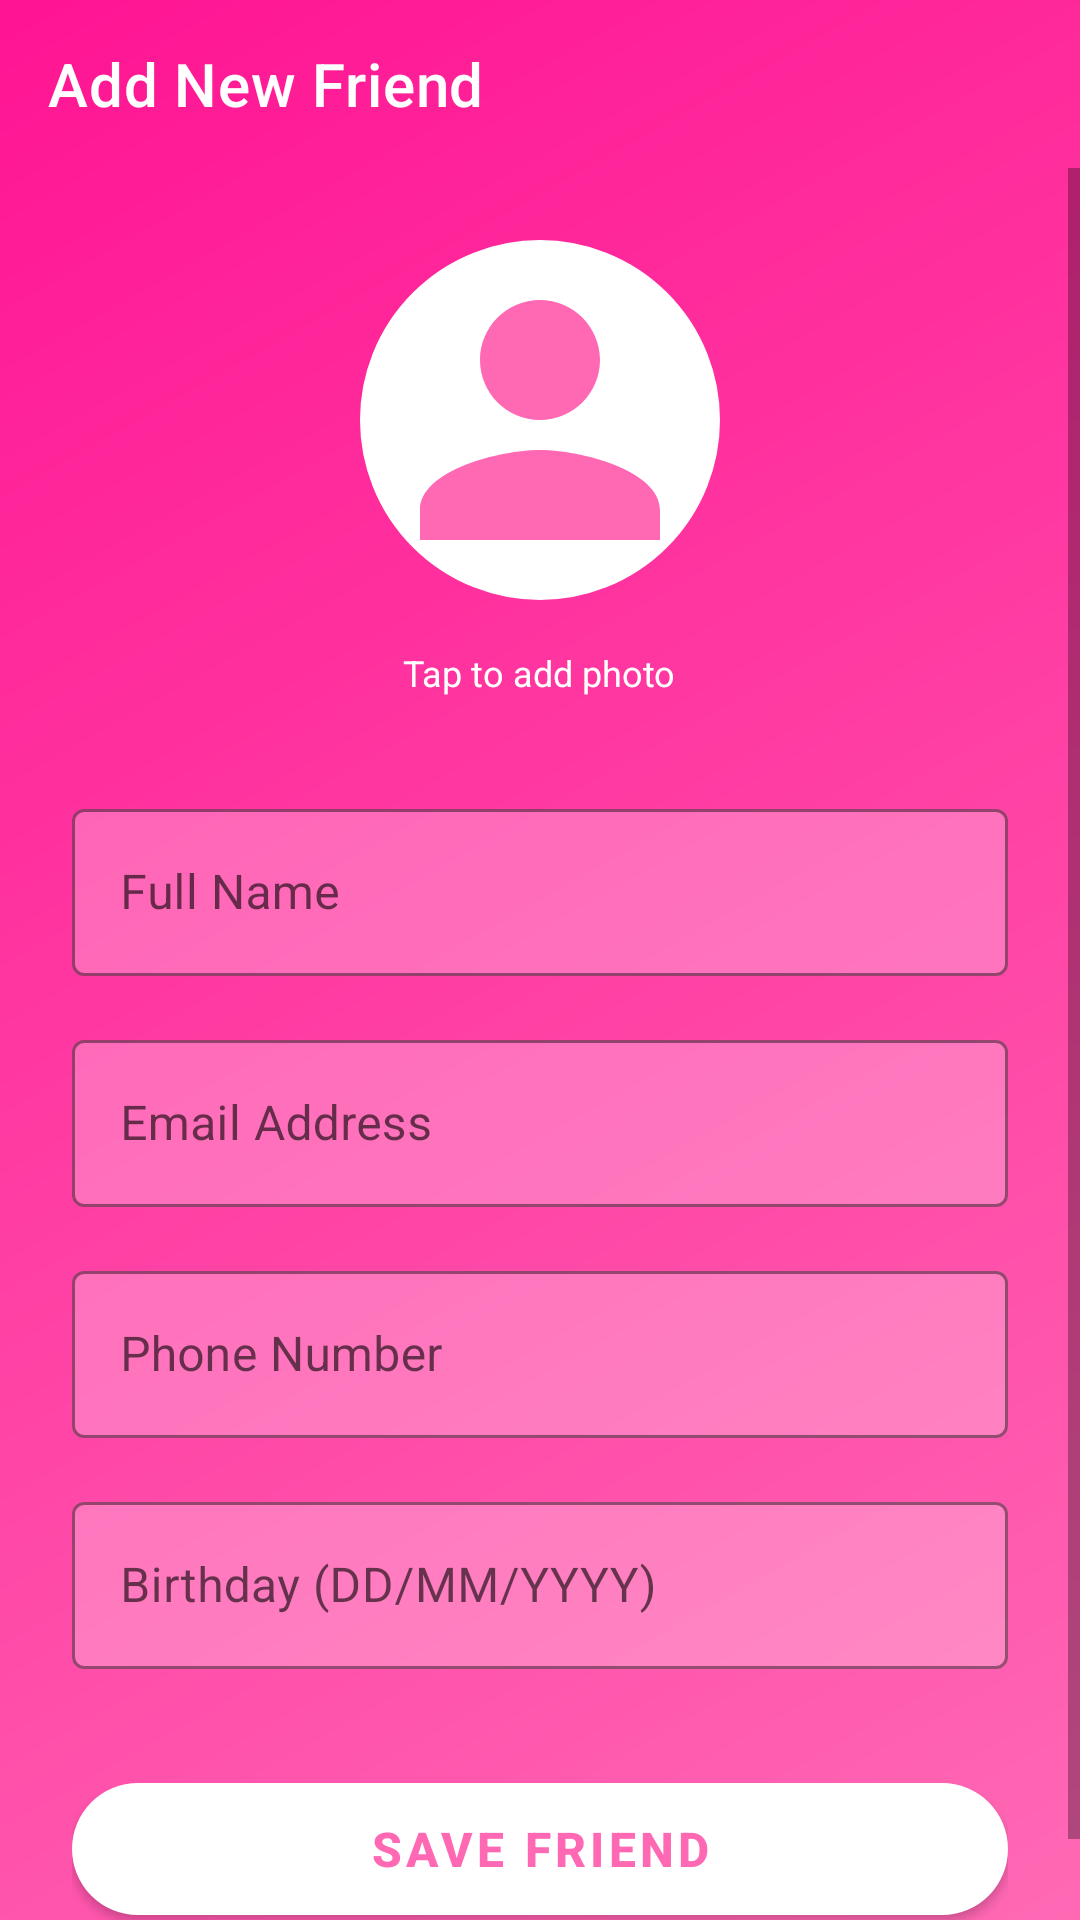

Write the Android layout XML for this screen, with the resource values it uses.
<!-- AndroidManifest.xml: application theme Theme.MaterialComponents.DayNight.NoActionBar -->
<!-- res/layout/activity_add_friend.xml -->
<?xml version="1.0" encoding="utf-8"?>

<LinearLayout xmlns:android="http://schemas.android.com/apk/res/android"
    xmlns:app="http://schemas.android.com/apk/res-auto"
    android:layout_width="match_parent"
    android:layout_height="match_parent"
    android:background="@drawable/gradient_background"
    android:orientation="vertical">

    <androidx.appcompat.widget.Toolbar
        android:id="@+id/toolbar"
        android:layout_width="match_parent"
        android:layout_height="?attr/actionBarSize"
        android:background="@android:color/transparent"
        app:title="Add New Friend"
        app:titleTextColor="#FFFFFF"
        app:navigationIcon="@drawable/ic_back"
        app:navigationIconTint="#FFFFFF" />

    <ScrollView
        android:layout_width="match_parent"
        android:layout_height="match_parent"
        android:fillViewport="true">

        <LinearLayout
            android:layout_width="match_parent"
            android:layout_height="wrap_content"
            android:orientation="vertical"
            android:padding="24dp">

            <LinearLayout
                android:layout_width="match_parent"
                android:layout_height="wrap_content"
                android:gravity="center_horizontal"
                android:orientation="vertical">

                <ImageView
                    android:id="@+id/ivAvatar"
                    android:layout_width="120dp"
                    android:layout_height="120dp"
                    android:src="@drawable/ic_default_avatar"
                    android:clickable="true"
                    android:focusable="true"
                    android:scaleType="centerCrop"
                    android:background="@drawable/circle_border" />

                <TextView
                    android:id="@+id/tvAddPhoto"
                    android:layout_width="wrap_content"
                    android:layout_height="wrap_content"
                    android:layout_marginTop="8dp"
                    android:text="Tap to add photo"
                    android:textColor="#FFFFFF"
                    android:textSize="12sp"
                    android:padding="8dp"
                    android:clickable="true"
                    android:focusable="true" />

            </LinearLayout>

            <com.google.android.material.textfield.TextInputLayout
                android:layout_width="match_parent"
                android:layout_height="wrap_content"
                android:layout_marginTop="24dp"
                style="@style/Widget.MaterialComponents.TextInputLayout.OutlinedBox"
                app:boxStrokeColor="#FFFFFF"
                app:hintTextColor="#FFFFFF"
                app:boxBackgroundColor="#40FFFFFF">

                <com.google.android.material.textfield.TextInputEditText
                    android:id="@+id/etFriendName"
                    android:layout_width="match_parent"
                    android:layout_height="wrap_content"
                    android:hint="Full Name"
                    android:textColor="#FFFFFF"
                    android:textColorHint="#E0E0E0"
                    android:inputType="textPersonName" />

            </com.google.android.material.textfield.TextInputLayout>

            <com.google.android.material.textfield.TextInputLayout
                android:layout_width="match_parent"
                android:layout_height="wrap_content"
                android:layout_marginTop="16dp"
                style="@style/Widget.MaterialComponents.TextInputLayout.OutlinedBox"
                app:boxStrokeColor="#FFFFFF"
                app:hintTextColor="#FFFFFF"
                app:boxBackgroundColor="#40FFFFFF">

                <com.google.android.material.textfield.TextInputEditText
                    android:id="@+id/etFriendEmail"
                    android:layout_width="match_parent"
                    android:layout_height="wrap_content"
                    android:hint="Email Address"
                    android:textColor="#FFFFFF"
                    android:textColorHint="#E0E0E0"
                    android:inputType="textEmailAddress" />

            </com.google.android.material.textfield.TextInputLayout>

            <com.google.android.material.textfield.TextInputLayout
                android:layout_width="match_parent"
                android:layout_height="wrap_content"
                android:layout_marginTop="16dp"
                style="@style/Widget.MaterialComponents.TextInputLayout.OutlinedBox"
                app:boxStrokeColor="#FFFFFF"
                app:hintTextColor="#FFFFFF"
                app:boxBackgroundColor="#40FFFFFF">

                <com.google.android.material.textfield.TextInputEditText
                    android:id="@+id/etFriendPhone"
                    android:layout_width="match_parent"
                    android:layout_height="wrap_content"
                    android:hint="Phone Number"
                    android:textColor="#FFFFFF"
                    android:textColorHint="#E0E0E0"
                    android:inputType="phone" />

            </com.google.android.material.textfield.TextInputLayout>

            <com.google.android.material.textfield.TextInputLayout
                android:layout_width="match_parent"
                android:layout_height="wrap_content"
                android:layout_marginTop="16dp"
                style="@style/Widget.MaterialComponents.TextInputLayout.OutlinedBox"
                app:boxStrokeColor="#FFFFFF"
                app:hintTextColor="#FFFFFF"
                app:boxBackgroundColor="#40FFFFFF">

                <com.google.android.material.textfield.TextInputEditText
                    android:id="@+id/etFriendBirthday"
                    android:layout_width="match_parent"
                    android:layout_height="wrap_content"
                    android:hint="Birthday (DD/MM/YYYY)"
                    android:textColor="#FFFFFF"
                    android:textColorHint="#E0E0E0"
                    android:inputType="date" />

            </com.google.android.material.textfield.TextInputLayout>

            <com.google.android.material.button.MaterialButton
                android:id="@+id/btnSaveFriend"
                android:layout_width="match_parent"
                android:layout_height="56dp"
                android:layout_marginTop="32dp"
                android:text="Save Friend"
                android:textSize="16sp"
                android:textStyle="bold"
                app:cornerRadius="28dp"
                app:backgroundTint="#FFFFFF"
                android:textColor="#FF69B4" />

        </LinearLayout>

    </ScrollView>

</LinearLayout>
<!-- resources referenced by this layout -->
<resources>
  <!-- drawable circle_border (drawable) -->
  <?xml version="1.0" encoding="utf-8"?>
  
  <shape xmlns:android="http://schemas.android.com/apk/res/android"
      android:shape="oval">
      <solid android:color="#FFFFFF" />
      <stroke
          android:width="2dp"
          android:color="#FFFFFF" />
      <size
          android:width="120dp"
          android:height="120dp" />
  </shape>
  <!-- drawable gradient_background (drawable) -->
  <?xml version="1.0" encoding="utf-8"?>
  
  <shape xmlns:android="http://schemas.android.com/apk/res/android">
      <gradient
          android:startColor="#FF69B4"
          android:endColor="#FF1493"
          android:angle="135"
          android:type="linear" />
  </shape>
  <!-- drawable ic_default_avatar (drawable) -->
  <?xml version="1.0" encoding="utf-8"?>
  
  <vector xmlns:android="http://schemas.android.com/apk/res/android"
      android:width="120dp"
      android:height="120dp"
      android:viewportWidth="24"
      android:viewportHeight="24">
      <path
          android:fillColor="#FF69B4"
          android:pathData="M12,12c2.21,0 4,-1.79 4,-4s-1.79,-4 -4,-4 -4,1.79 -4,4 1.79,4 4,4zM12,14c-2.67,0 -8,1.34 -8,4v2h16v-2c0,-2.66 -5.33,-4 -8,-4z" />
  </vector>
</resources>
